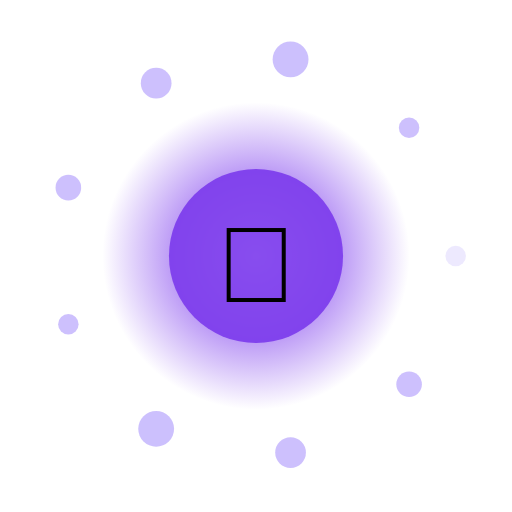
t = 0.00 s
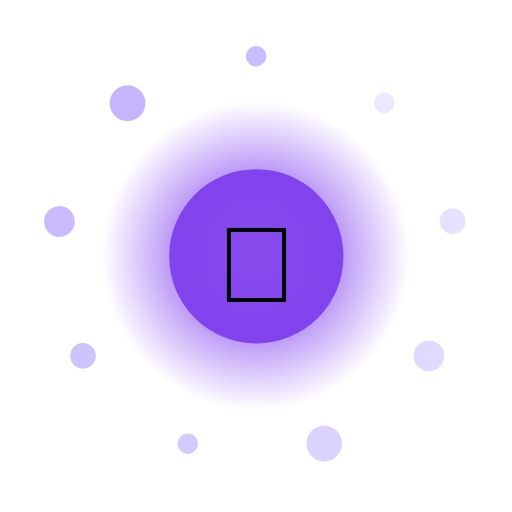
t = 1.67 s
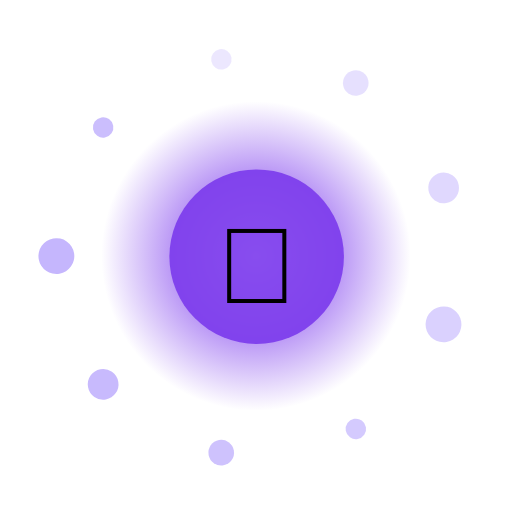
t = 3.33 s
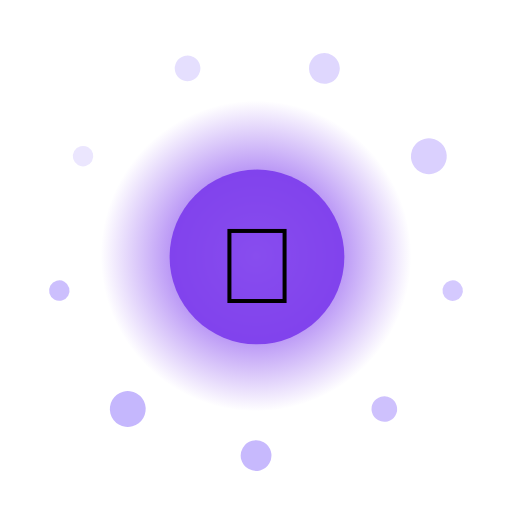
t = 5.00 s
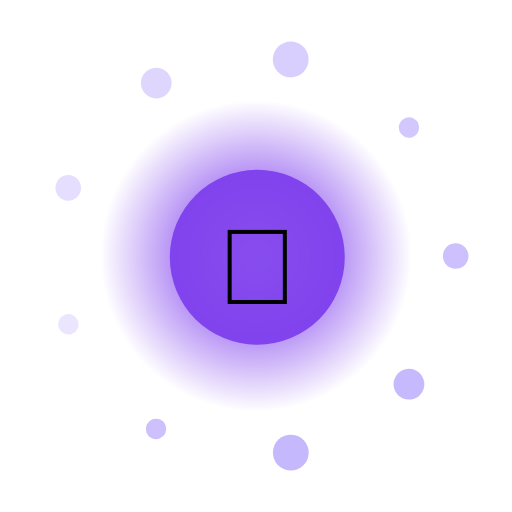
t = 6.67 s
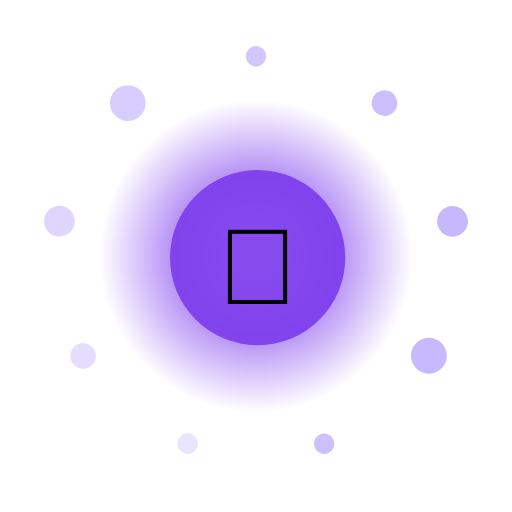
t = 8.33 s

The animated SVG that drew these frames (rendered in a browser with its animation timeline set to each time). Animation: 14 SMIL elements (animate=11,animateTransform=3); frames cover the first 8.33 s, repeats indefinitely.

<?xml version="1.0" encoding="UTF-8"?>
<svg xmlns="http://www.w3.org/2000/svg" viewBox="0 0 200 200" width="200" height="200" style="background:transparent">
  <defs>
    <radialGradient id="g76" cx="50%" cy="50%" r="50%">
      <stop offset="0%" stop-color="#FFF" stop-opacity="0.95"/>
      <stop offset="55%" stop-color="#7C3AED" stop-opacity="0.85"/>
      <stop offset="100%" stop-color="#7C3AED" stop-opacity="0"/>
    </radialGradient>
    <filter id="glow76" x="-50%" y="-50%" width="200%" height="200%">
      <feGaussianBlur stdDeviation="3" result="b"/>
      <feMerge><feMergeNode in="b"/><feMergeNode in="SourceGraphic"/></feMerge>
    </filter>
  </defs>

  <!-- outer rotating rays -->
  <g filter="url(#glow76)">
    <g>
      <rect x="99" y="10" width="2" height="30" fill="#FFF" opacity="0.35" transform="rotate(0 100 100)"/><rect x="99" y="10" width="2" height="30" fill="#FFF" opacity="0.35" transform="rotate(30 100 100)"/><rect x="99" y="10" width="2" height="30" fill="#FFF" opacity="0.35" transform="rotate(60 100 100)"/><rect x="99" y="10" width="2" height="30" fill="#FFF" opacity="0.35" transform="rotate(90 100 100)"/><rect x="99" y="10" width="2" height="30" fill="#FFF" opacity="0.35" transform="rotate(120 100 100)"/><rect x="99" y="10" width="2" height="30" fill="#FFF" opacity="0.35" transform="rotate(150 100 100)"/><rect x="99" y="10" width="2" height="30" fill="#FFF" opacity="0.35" transform="rotate(180 100 100)"/><rect x="99" y="10" width="2" height="30" fill="#FFF" opacity="0.35" transform="rotate(210 100 100)"/><rect x="99" y="10" width="2" height="30" fill="#FFF" opacity="0.35" transform="rotate(240 100 100)"/><rect x="99" y="10" width="2" height="30" fill="#FFF" opacity="0.35" transform="rotate(270 100 100)"/><rect x="99" y="10" width="2" height="30" fill="#FFF" opacity="0.35" transform="rotate(300 100 100)"/><rect x="99" y="10" width="2" height="30" fill="#FFF" opacity="0.35" transform="rotate(330 100 100)"/>
      <animateTransform attributeName="transform" type="rotate" from="0 100 100" to="360 100 100" dur="10.0s" repeatCount="indefinite"/>
    </g>
  </g>

  <!-- pulsing aura -->
  <circle cx="100" cy="100" r="70" fill="url(#g76)">
    <animate attributeName="r" values="60;74;60" dur="1.68s" repeatCount="indefinite"/>
    <animate attributeName="opacity" values="0.6;1;0.6" dur="1.68s" repeatCount="indefinite"/>
  </circle>

  <!-- orbiting particles -->
  <g>
    <circle cx="178.0" cy="100.0" r="4" fill="#C4B5FD" opacity="0.85"><animate attributeName="opacity" values="0.3;1;0.3" dur="1.68s" begin="0.00s" repeatCount="indefinite"/></circle><circle cx="159.8" cy="150.1" r="5" fill="#C4B5FD" opacity="0.85"><animate attributeName="opacity" values="0.3;1;0.3" dur="1.68s" begin="0.12s" repeatCount="indefinite"/></circle><circle cx="113.5" cy="176.8" r="6" fill="#C4B5FD" opacity="0.85"><animate attributeName="opacity" values="0.3;1;0.3" dur="1.68s" begin="0.24s" repeatCount="indefinite"/></circle><circle cx="61.0" cy="167.5" r="7" fill="#C4B5FD" opacity="0.85"><animate attributeName="opacity" values="0.3;1;0.3" dur="1.68s" begin="0.36s" repeatCount="indefinite"/></circle><circle cx="26.7" cy="126.7" r="4" fill="#C4B5FD" opacity="0.85"><animate attributeName="opacity" values="0.3;1;0.3" dur="1.68s" begin="0.48s" repeatCount="indefinite"/></circle><circle cx="26.7" cy="73.3" r="5" fill="#C4B5FD" opacity="0.85"><animate attributeName="opacity" values="0.3;1;0.3" dur="1.68s" begin="0.60s" repeatCount="indefinite"/></circle><circle cx="61.0" cy="32.5" r="6" fill="#C4B5FD" opacity="0.85"><animate attributeName="opacity" values="0.3;1;0.3" dur="1.68s" begin="0.72s" repeatCount="indefinite"/></circle><circle cx="113.5" cy="23.2" r="7" fill="#C4B5FD" opacity="0.85"><animate attributeName="opacity" values="0.3;1;0.3" dur="1.68s" begin="0.84s" repeatCount="indefinite"/></circle><circle cx="159.8" cy="49.9" r="4" fill="#C4B5FD" opacity="0.85"><animate attributeName="opacity" values="0.3;1;0.3" dur="1.68s" begin="0.96s" repeatCount="indefinite"/></circle>
    <animateTransform attributeName="transform" type="rotate" from="0 100 100" to="-360 100 100" dur="12.0s" repeatCount="indefinite"/>
  </g>

  <!-- core glyph -->
  <g>
    <circle cx="100" cy="100" r="34" fill="#7C3AED" opacity="0.9"/>
    <text x="100" y="118" text-anchor="middle" font-size="42" font-family="Apple Color Emoji, Segoe UI Emoji, Noto Color Emoji, sans-serif">🍬</text>
    <animateTransform attributeName="transform" type="scale" values="1;1.08;1" dur="1.68s" additive="sum" repeatCount="indefinite"/>
  </g>

  <title>Jalwa Classic Candy</title>
</svg>
